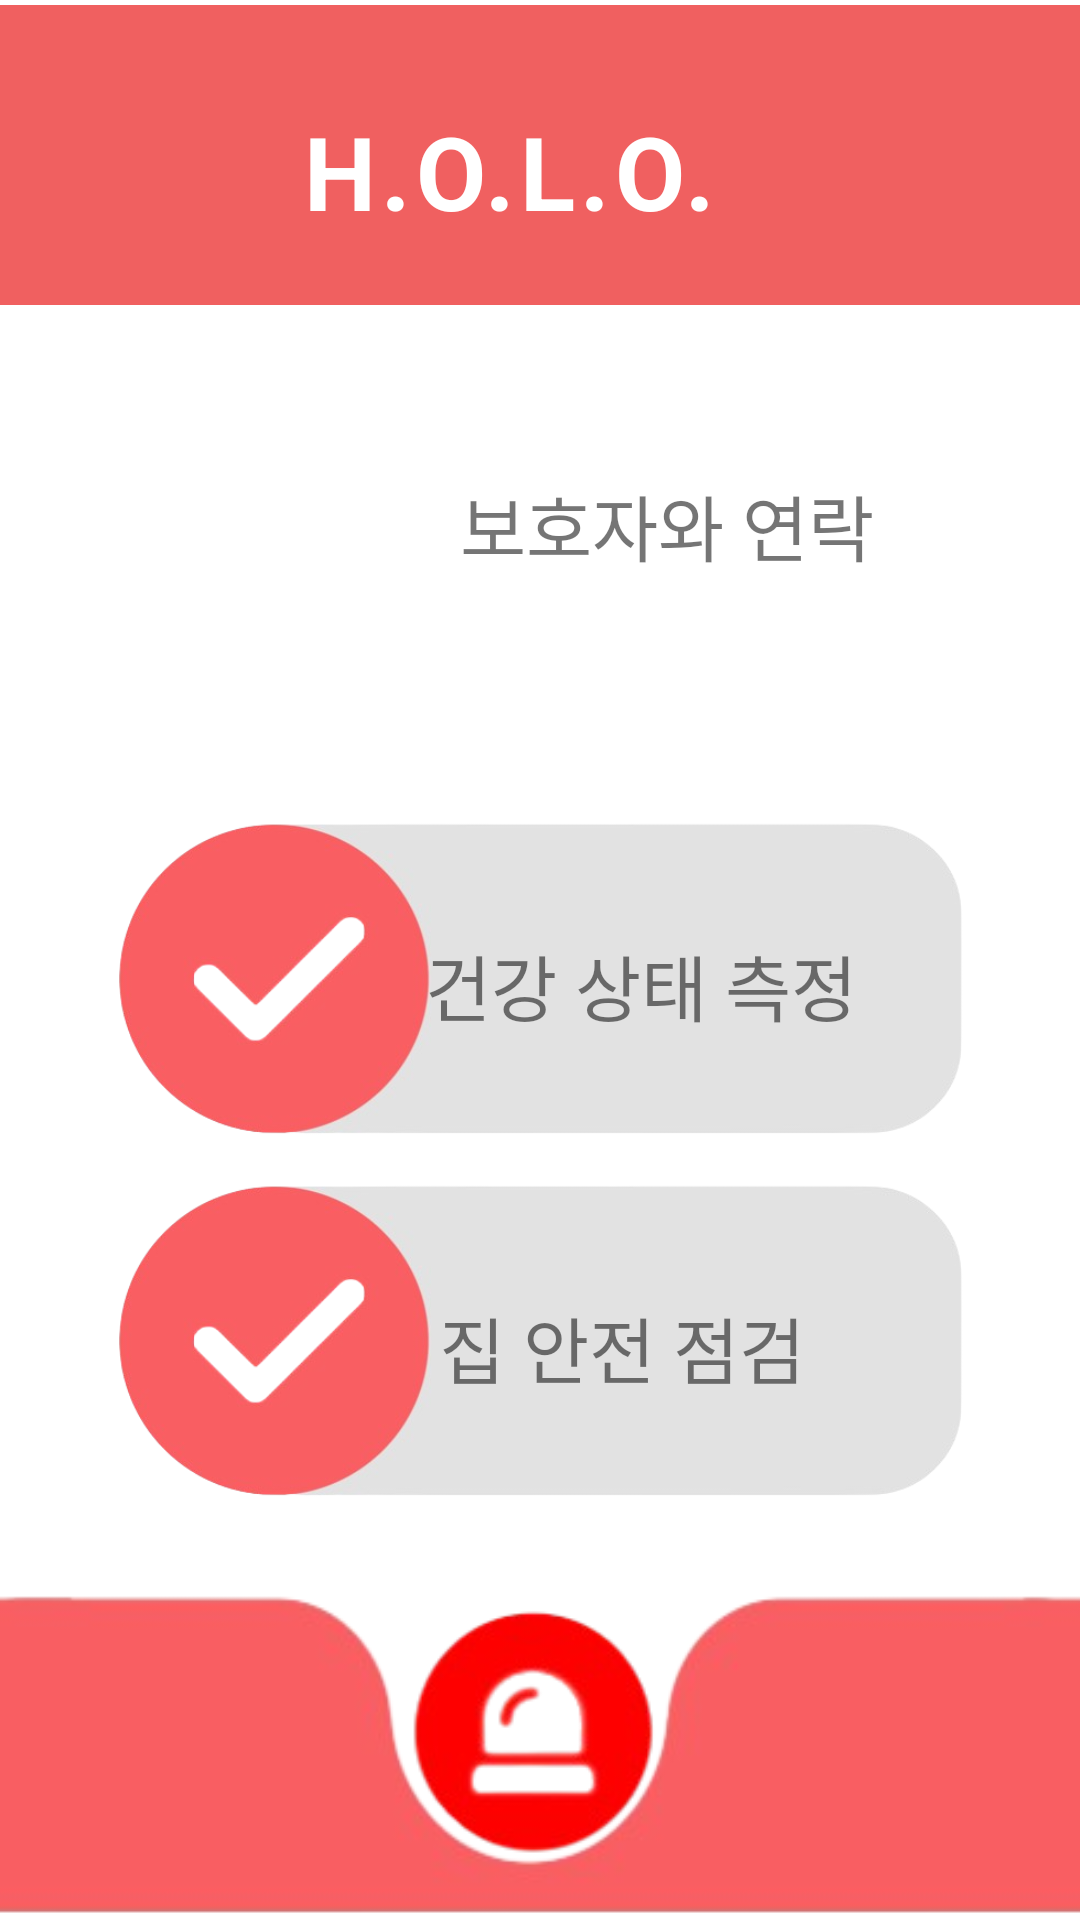

This screen was rendered from an Android layout file. Write that file and the resources it references.
<!-- AndroidManifest.xml: application theme Theme.HOLO -->
<!-- res/layout/activity_main.xml -->
<?xml version="1.0" encoding="utf-8"?>
<androidx.constraintlayout.widget.ConstraintLayout
    android:id="@+id/main"
    xmlns:android="http://schemas.android.com/apk/res/android"
    xmlns:app="http://schemas.android.com/apk/res-auto"
    xmlns:tools="http://schemas.android.com/tools"
    android:layout_width="match_parent"
    android:layout_height="match_parent"
    tools:context=".MainActivity"
    android:background="#FFFFFF">

    

    

    <View
        android:id="@+id/view_header_background"
        android:layout_width="0dp"
        android:layout_height="100dp"
        android:background="#F06060"
        app:layout_constraintBottom_toBottomOf="parent"
        app:layout_constraintEnd_toEndOf="parent"
        app:layout_constraintHorizontal_bias="1.0"
        app:layout_constraintStart_toStartOf="parent"
        app:layout_constraintTop_toTopOf="parent"
        app:layout_constraintVertical_bias="0.003" />

    <TextView
        android:id="@+id/text_title"
        android:layout_width="wrap_content"
        android:layout_height="wrap_content"
        android:letterSpacing="0.05"
        android:text="H.O.L.O."
        android:textColor="#FFFFFF"
        android:textSize="34sp"
        android:textStyle="bold"
        app:layout_constraintBottom_toBottomOf="@id/view_header_background"
        app:layout_constraintEnd_toStartOf="@id/button_settings"
        app:layout_constraintHorizontal_bias="0.691"
        app:layout_constraintStart_toStartOf="parent"
        app:layout_constraintTop_toTopOf="@id/view_header_background"
        app:layout_constraintVertical_bias="0.6" />

    <Button
        android:id="@+id/button_settings"
        android:layout_width="56dp"
        android:layout_height="56dp"
        android:layout_marginEnd="20dp"
        android:background="@drawable/ic_settings"
        app:layout_constraintTop_toTopOf="@id/view_header_background"
        app:layout_constraintBottom_toBottomOf="@id/view_header_background"
        app:layout_constraintEnd_toEndOf="parent" />

    
    

    
    


    
    

    <ImageView
        android:id="@+id/image_toggle_box"
        android:layout_width="0dp"
        android:layout_height="140dp"
        android:layout_marginStart="32dp"
        android:layout_marginEnd="32dp"
        app:layout_constraintBottom_toBottomOf="parent"
        app:layout_constraintEnd_toEndOf="parent"
        app:layout_constraintHorizontal_bias="0.0"
        app:layout_constraintStart_toStartOf="parent"
        app:layout_constraintTop_toBottomOf="@id/view_header_background"
        app:layout_constraintVertical_bias="0.697"
        app:srcCompat="@drawable/box" />

    <ImageView
        android:id="@+id/image_toggle_box2"
        android:layout_width="0dp"
        android:layout_height="140dp"
        android:layout_marginStart="32dp"
        android:layout_marginEnd="32dp"
        app:layout_constraintBottom_toBottomOf="parent"
        app:layout_constraintEnd_toEndOf="parent"
        app:layout_constraintHorizontal_bias="1.0"
        app:layout_constraintStart_toStartOf="parent"
        app:layout_constraintTop_toBottomOf="@id/view_header_background"
        app:layout_constraintVertical_bias="0.394"
        app:srcCompat="@drawable/box" />

    
    

    <ImageView
        android:id="@+id/imageView3"
        android:layout_width="422dp"
        android:layout_height="112dp"
        android:scaleType="fitXY"
        app:layout_constraintBottom_toBottomOf="parent"
        app:layout_constraintEnd_toEndOf="parent"
        app:layout_constraintHorizontal_bias="0.545"
        app:layout_constraintStart_toStartOf="parent"
        app:layout_constraintTop_toTopOf="parent"
        app:layout_constraintVertical_bias="1.0"
        app:srcCompat="@drawable/_2025_11_16_153612_removebg_preview" />

    <ImageView
        android:id="@+id/button_alarm"
        android:layout_width="92dp"
        android:layout_height="92dp"
        android:clickable="true"
        android:contentDescription="@string/alarm_button"
        android:focusable="true"
        app:layout_constraintBottom_toBottomOf="parent"
        app:layout_constraintEnd_toEndOf="parent"
        app:layout_constraintHorizontal_bias="0.498"
        app:layout_constraintStart_toStartOf="parent"
        app:layout_constraintTop_toTopOf="@+id/view_header_background"
        app:layout_constraintVertical_bias="0.974"
        app:srcCompat="@drawable/_2025_11_16_152228_removebg_preview__1_" />

    <ImageView
        android:id="@+id/imageView"
        android:layout_width="330dp"
        android:layout_height="124dp"
        android:adjustViewBounds="true"
        app:layout_constraintBottom_toBottomOf="parent"
        app:layout_constraintEnd_toEndOf="parent"
        app:layout_constraintHorizontal_bias="0.493"
        app:layout_constraintStart_toStartOf="parent"
        app:layout_constraintTop_toTopOf="parent"
        app:layout_constraintVertical_bias="0.216"
        app:srcCompat="@drawable/_2025_12_21_143910" />

    <TextView
        android:id="@+id/textView6"
        android:layout_width="wrap_content"
        android:layout_height="wrap_content"
        android:background="#00FFFFFF"
        android:text="집 안전 점검"
        android:textSize="24sp"
        app:layout_constraintBottom_toBottomOf="@+id/image_toggle_box"
        app:layout_constraintEnd_toEndOf="@+id/image_toggle_box"
        app:layout_constraintHorizontal_bias="0.658"
        app:layout_constraintStart_toStartOf="@+id/image_toggle_box"
        app:layout_constraintTop_toTopOf="@+id/image_toggle_box"
        app:layout_constraintVertical_bias="0.495" />

    <TextView
        android:id="@+id/textView11"
        android:layout_width="wrap_content"
        android:layout_height="wrap_content"
        android:text="건강 상태 측정"
        android:textSize="24sp"
        app:layout_constraintBottom_toBottomOf="@+id/image_toggle_box2"
        app:layout_constraintEnd_toEndOf="@+id/image_toggle_box2"
        app:layout_constraintHorizontal_bias="0.722"
        app:layout_constraintStart_toStartOf="@+id/image_toggle_box2"
        app:layout_constraintTop_toTopOf="@+id/image_toggle_box2"
        app:layout_constraintVertical_bias="0.495" />

    <TextView
        android:id="@+id/textView13"
        android:layout_width="wrap_content"
        android:layout_height="wrap_content"
        android:text="보호자와 연락"
        android:textSize="24sp"
        app:layout_constraintBottom_toBottomOf="@+id/imageView"
        app:layout_constraintEnd_toEndOf="@+id/imageView"
        app:layout_constraintHorizontal_bias="0.722"
        app:layout_constraintStart_toStartOf="@+id/imageView"
        app:layout_constraintTop_toTopOf="@+id/imageView"
        app:layout_constraintVertical_bias="0.516" />

    
    
    
    
    
    

    
    

    
    

</androidx.constraintlayout.widget.ConstraintLayout>
<!-- resources referenced by this layout -->
<resources>
  <!-- drawable _2025_11_16_152228_removebg_preview__1_: png bitmap (drawable, 15292 bytes) -->
  <!-- drawable _2025_11_16_153612_removebg_preview: png bitmap (drawable, 19032 bytes) -->
  <!-- drawable box: png bitmap (drawable, 59468 bytes) -->
  <string name="alarm_button">알람버튼</string>
  <style name="Theme.HOLO" parent="Base.Theme.HOLO" />
  <style name="Base.Theme.HOLO" parent="Theme.AppCompat.Light.NoActionBar">
          
          
      </style>
</resources>
